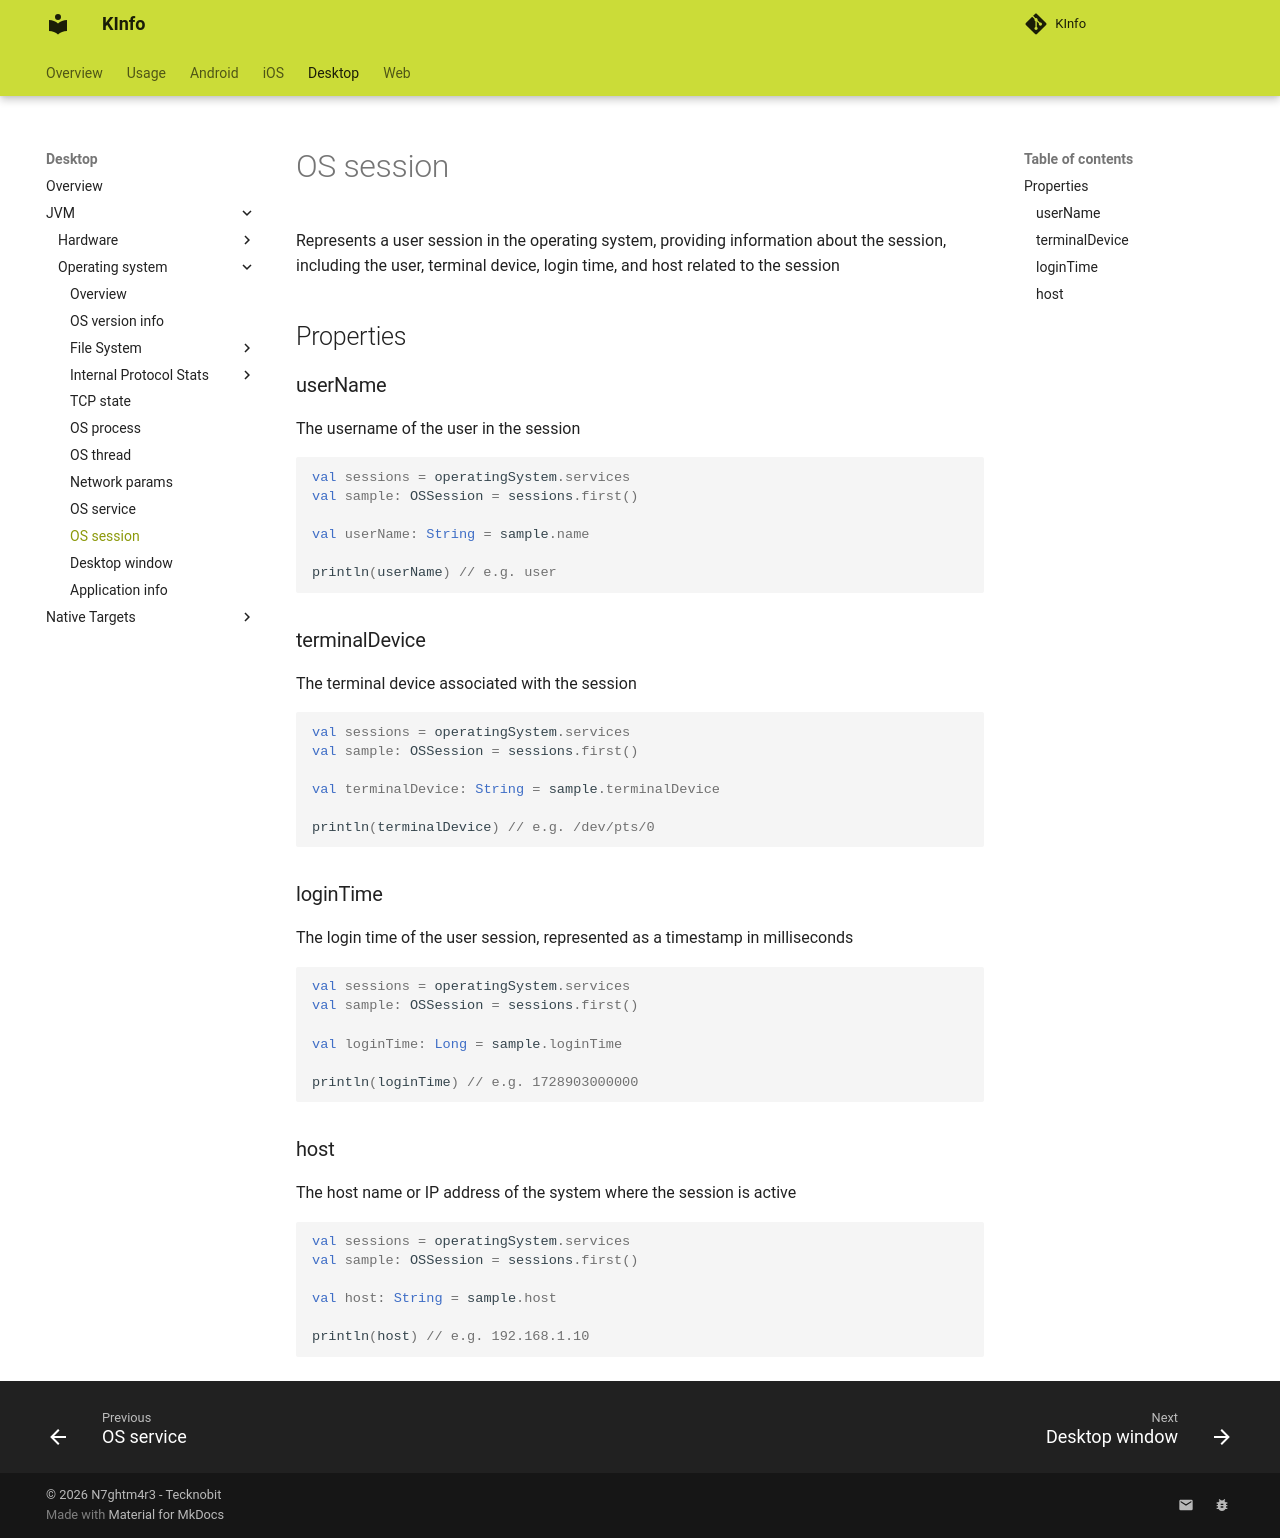

repository: N7ghtm4r3/KInfo · page: desktop/jvm/operatingsystem/os_session/index.html · generator: mkdocs

Represents a user session in the operating system, providing information about the session, including the user, terminal device,
login time, and host related to the session

## Properties

### userName

The username of the user in the session

```kotlin
val sessions = operatingSystem.services
val sample: OSSession = sessions.first()

val userName: String = sample.name

println(userName) // e.g. user
```

### terminalDevice

The terminal device associated with the session

```kotlin
val sessions = operatingSystem.services
val sample: OSSession = sessions.first()

val terminalDevice: String = sample.terminalDevice

println(terminalDevice) // e.g. /dev/pts/0
```

### loginTime

The login time of the user session, represented as a timestamp in milliseconds

```kotlin
val sessions = operatingSystem.services
val sample: OSSession = sessions.first()

val loginTime: Long = sample.loginTime

println(loginTime) // e.g. 1728903000000
```

### host

The host name or IP address of the system where the session is active

```kotlin
val sessions = operatingSystem.services
val sample: OSSession = sessions.first()

val host: String = sample.host

println(host) // e.g. 192.168.1.10
```
